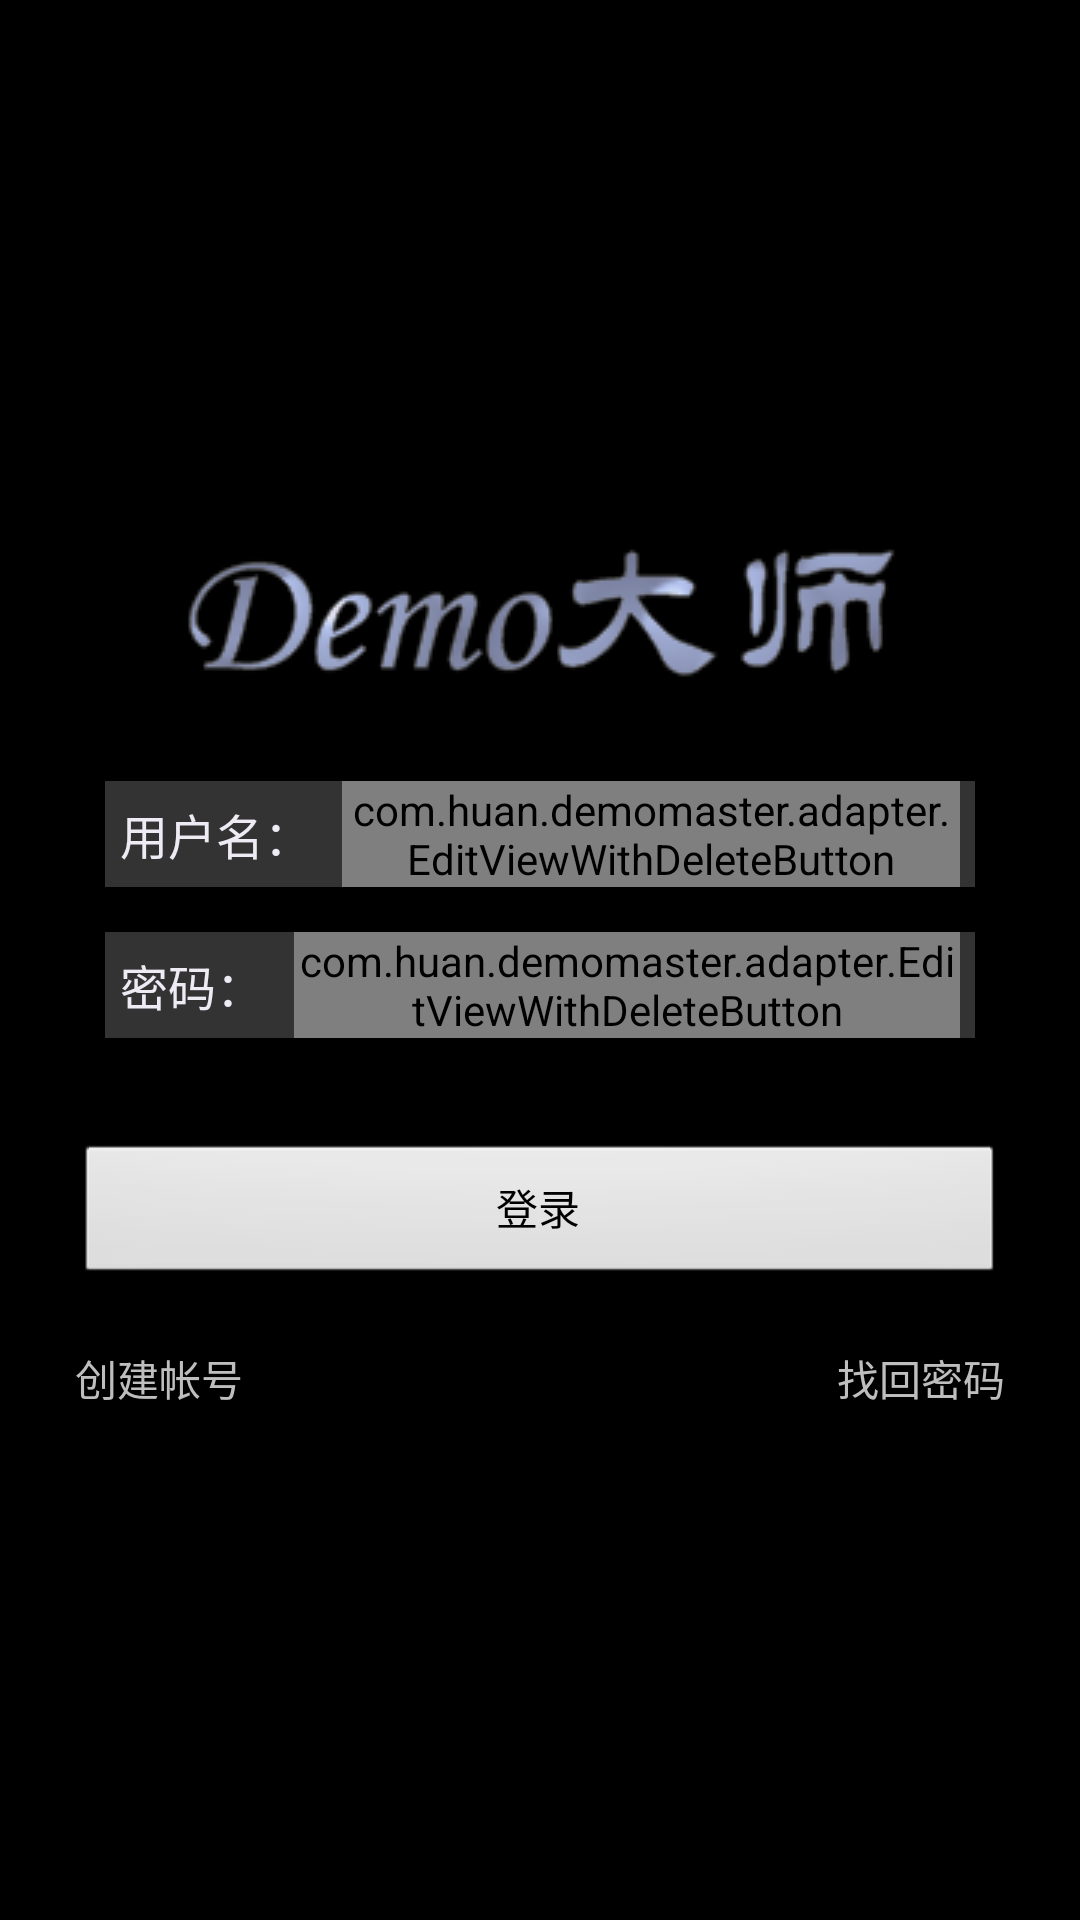

The Android layout XML behind this screen, and the referenced resources:
<!-- AndroidManifest.xml: activity theme android:Theme.NoTitleBar -->
<!-- res/layout/activity_login.xml -->
<?xml version="1.0" encoding="utf-8"?>
<RelativeLayout xmlns:android="http://schemas.android.com/apk/res/android"
    xmlns:app="http://schemas.android.com/apk/res-auto"
    android:layout_width="match_parent"
    android:layout_height="match_parent"
    android:background="@drawable/login_bg" >

    <LinearLayout
        android:layout_width="match_parent"
        android:layout_height="wrap_content"
        android:layout_centerInParent="true"
        android:layout_margin="20dp"
        android:gravity="center_horizontal"
        android:orientation="vertical" >

        <ImageView
            android:layout_width="240dp"
            android:layout_height="80dp"
            android:src="@drawable/logo" />

        <LinearLayout
            android:layout_width="match_parent"
            android:layout_height="wrap_content"
            android:background="@color/transparent_33"
            android:orientation="vertical" >
            <LinearLayout
                android:layout_width="match_parent"
                android:layout_height="wrap_content"
                android:layout_marginLeft="15dp"
                android:layout_marginRight="15dp"
                android:layout_marginTop="15dp"
                    android:background="@color/transparent_white_33"
                android:gravity="center_vertical"
                android:orientation="horizontal" >

                <TextView
                    android:layout_width="wrap_content"
                    android:layout_height="wrap_content"
                    android:layout_margin="5dp"
                    android:text="用户名："
                    android:textSize="16sp"
                    android:textColor="@color/white_selected" />

                
                <com.huan.demomaster.adapter.EditViewWithDeleteButton
                    xmlns:app="http://schemas.android.com/apk/res-auto"
                    android:id="@+id/et_username"
                    android:layout_width="match_parent"
                    android:layout_height="wrap_content"
                    android:layout_marginLeft="5dp"
                    android:layout_marginRight="5dp"
                    android:gravity="center_vertical"
                    android:inputType="text"
                    android:textColor="@color/white"
                    app:hint="请输入用户名"
                    app:inputType="0x00001002" />
            </LinearLayout>

            <LinearLayout
                android:layout_width="match_parent"
                android:layout_height="wrap_content"
                android:layout_marginBottom="15dp"
                android:layout_marginLeft="15dp"
                android:layout_marginRight="15dp"
                android:layout_marginTop="15dp"
                    android:background="@color/transparent_white_33"
                android:gravity="center_vertical"
                android:orientation="horizontal" >

                <TextView
                    android:layout_width="wrap_content"
                    android:layout_height="wrap_content"
                    android:layout_margin="5dp"
                    android:singleLine="true"
                    android:text="密码："
                    android:textSize="16sp"
                    android:textColor="@color/white_selected"/>

                <com.huan.demomaster.adapter.EditViewWithDeleteButton
                    xmlns:app="http://schemas.android.com/apk/res-auto"
                    android:id="@+id/et_password"
                    android:layout_width="match_parent"
                    android:layout_height="wrap_content"
                    android:layout_marginLeft="5dp"
                    android:layout_marginRight="5dp"
                    android:gravity="center_vertical"
                    android:inputType="text"
                    app:hint="请输入密码"
                    app:inputType="0x00001002" />

            </LinearLayout>
        </LinearLayout>

        <LinearLayout
            android:layout_width="match_parent"
            android:layout_height="wrap_content"
            android:layout_marginTop="15dp"
            android:gravity="center_vertical"
            android:orientation="horizontal" >

            <Button
                android:id="@+id/btn_login"
                android:layout_width="wrap_content"
                android:layout_height="wrap_content"
                android:layout_margin="5dp"
                android:layout_weight="1"
                android:text="登录" />
        </LinearLayout>

        <LinearLayout
            android:layout_width="match_parent"
            android:layout_height="wrap_content"
            android:layout_marginTop="10dp"
            android:gravity="center_vertical"
            android:orientation="horizontal" >

            <LinearLayout
                android:layout_width="match_parent"
                android:layout_height="wrap_content"
                android:layout_weight="1"
                android:gravity="center_vertical"
                android:orientation="horizontal" >

                <TextView
                    android:id="@+id/tv_register"
                    android:layout_width="wrap_content"
                    android:layout_height="wrap_content"
                    android:layout_margin="5dp"
                    android:text="创建帐号" />
            </LinearLayout>

            <LinearLayout
                android:layout_width="match_parent"
                android:layout_height="wrap_content"
                android:layout_weight="1"
                android:gravity="right"
                android:orientation="horizontal" >

                <TextView
                    android:layout_width="wrap_content"
                    android:layout_height="wrap_content"
                    android:layout_margin="5dp"
                    android:text="找回密码" />
            </LinearLayout>
        </LinearLayout>
    </LinearLayout>

</RelativeLayout>
<!-- resources referenced by this layout -->
<resources>
  <color name="transparent_33">#33000000</color>
  <color name="transparent_white_33">#33ffffff</color>
  <color name="white">#ffffff</color>
  <color name="white_selected">#efebf5</color>
  <!-- drawable logo: png bitmap (drawable-hdpi, 20542 bytes) -->
</resources>
